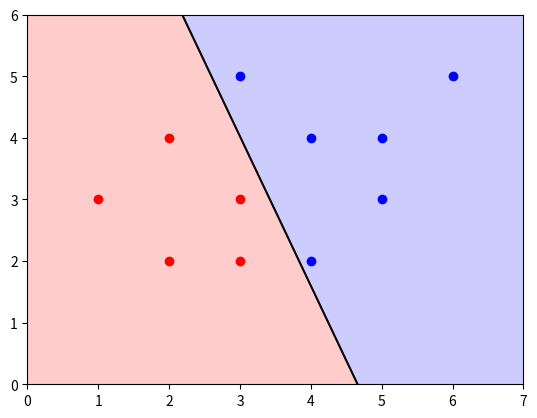

This chart was generated by the following Python code:
import numpy as np
from matplotlib import pyplot as plt

# Define our points
coords_x1 = np.array([1,2,3,3,2,3,5,5,6,4,4])
coords_x2 = np.array([3,2,3,2,4,5,3,4,5,4,2])
class_y = np.array([1,1,1,1,1,-1,-1,-1,-1,-1,-1])

# Our linear model is y = w_0 + w1 * x1 + w_2 * x2 + w3 * x1**2 + w4 * x2**2 + w5 *x1*x2, setup <the X matrix and Y vector
X = np.stack([np.ones_like(coords_x1), coords_x1, coords_x2], axis=1)
Y = class_y
#print(X)

# Estimate model paramaters using pseudo-inverse
Xinv = np.linalg.inv(X.T @ X) @ X.T
model = Xinv @ Y
print(model)

# # Retrieve model parameters
model = model.flatten()
w0 = model[0]
w1 = model[1]
w2 = model[2]
print(f"w0: {w0:.4f}\nw1: {w1:.4f}\nw2: {w2:.4f}")

# Our decision boundary now satisfies
#       0 = w0 + w1*x1 + w2*x2
# <==>  x2 = -w1/w2 * x1 - w0/w2 
m = -w1 / w2
b = -w0 / w2

# Plot them
blue_indices = (class_y == -1)
red_indices = (class_y == 1)
print(blue_indices)

plt.plot(coords_x1[blue_indices], coords_x2[blue_indices], 'bo')
plt.plot(coords_x1[red_indices], coords_x2[red_indices], 'ro')

x = np.linspace(-11,11,100)
#plt.plot(x,m*x+b,"k")


# Let us calculate the decision value for all points in the domain from -11 to 11
# and do a contour plot
x1, x2 = np.meshgrid(np.linspace(-11,11,10), np.linspace(-11,11,10))
z = w0 + w1 * x1 + w2 * x2 
plt.contourf(x1, x2, z, levels=[-10,0,10], colors=["b","r"], alpha=.2)
plt.contour(x1, x2, z, levels=[0], colors=["k"])
plt.xlim((0,7))
plt.ylim((0,6))
plt.show()